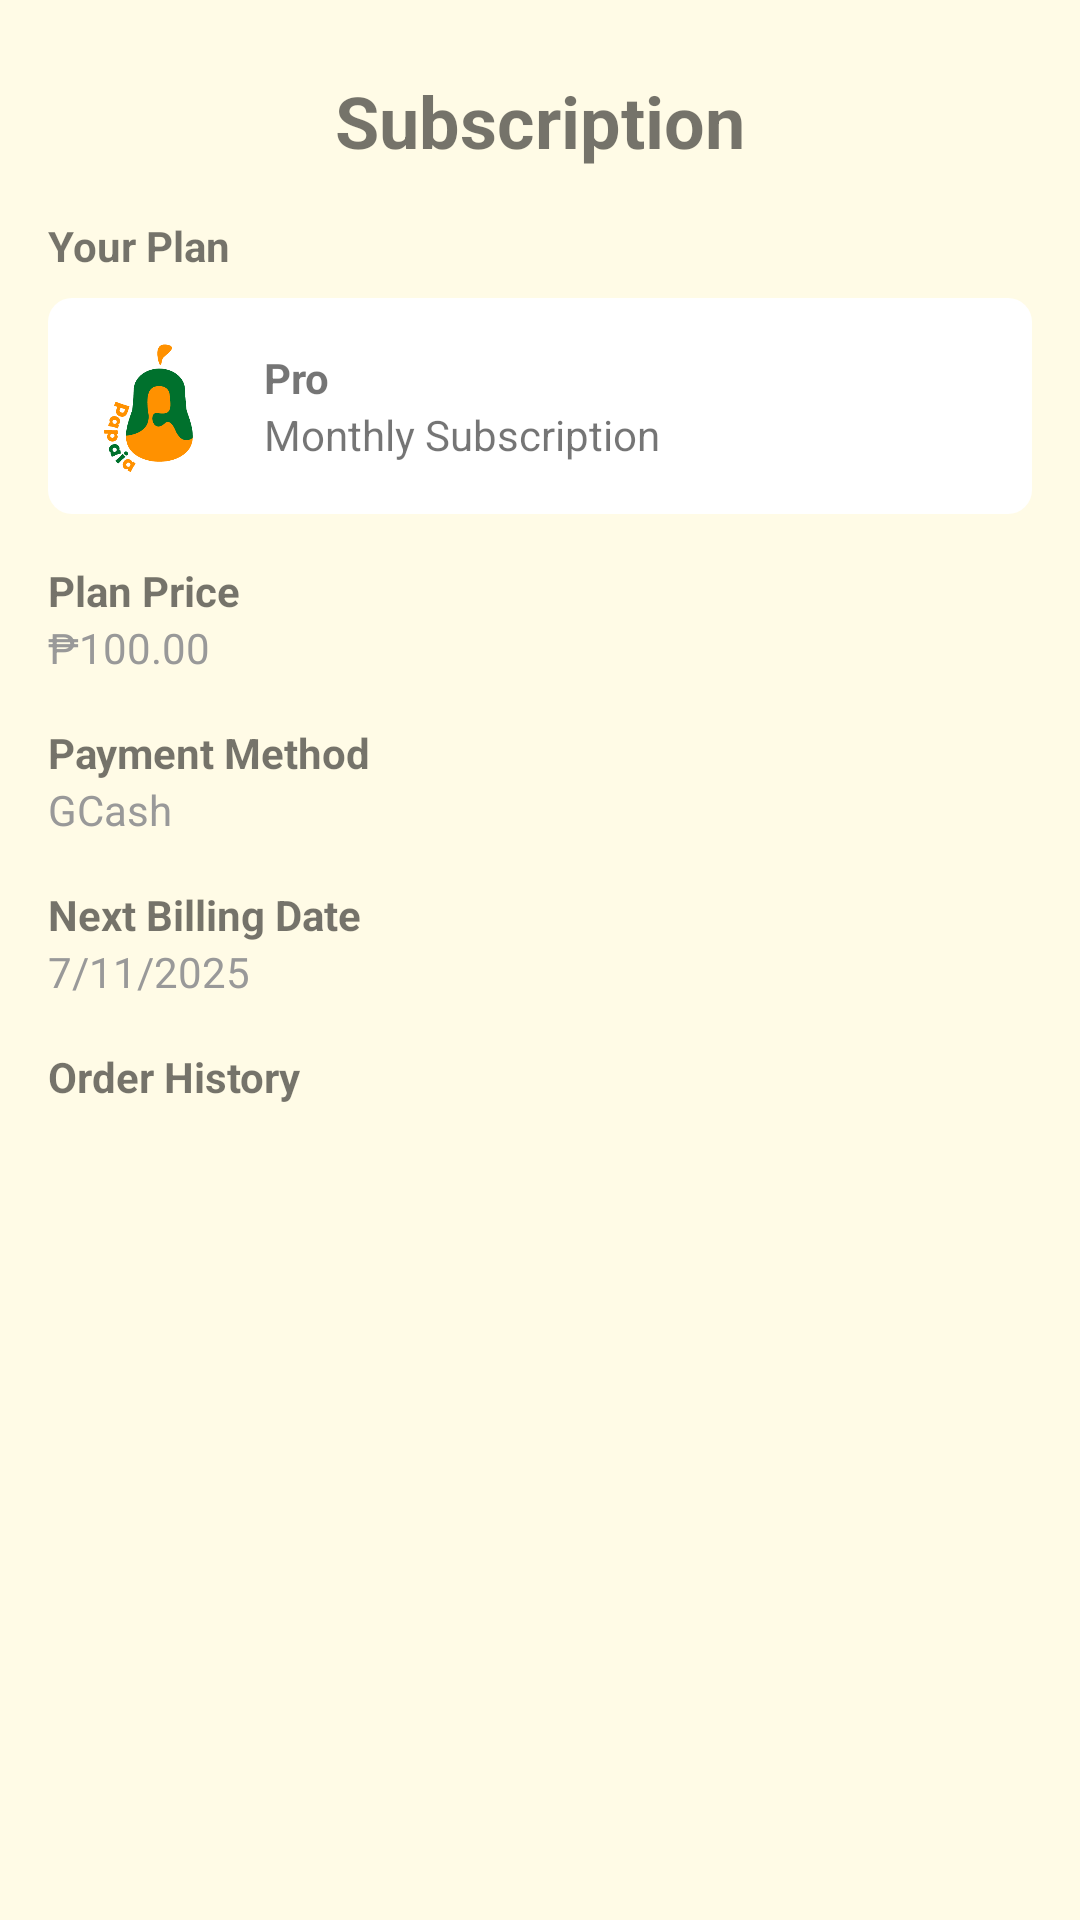

Reconstruct the res/layout file that produces this screen, plus the resources it refers to.
<!-- AndroidManifest.xml: application theme Theme.MaterialComponents.DayNight.NoActionBar -->
<!-- res/layout/subscription.xml -->
<?xml version="1.0" encoding="utf-8"?>
<ScrollView xmlns:android="http://schemas.android.com/apk/res/android"
    android:layout_width="match_parent"
    android:layout_height="match_parent"
    xmlns:app="http://schemas.android.com/apk/res-auto"
    android:background="@color/background"
    android:padding="16dp">

    <LinearLayout
        android:layout_width="match_parent"
        android:layout_height="wrap_content"
        android:orientation="vertical">

        
        <ImageButton
            android:id="@+id/backButton"
            android:layout_width="wrap_content"
            android:layout_height="wrap_content"
            android:src="@drawable/arrow_back"
            android:background="?attr/selectableItemBackgroundBorderless"
            app:tint="@color/black"/>


        
        <TextView
            android:layout_width="wrap_content"
            android:layout_height="wrap_content"
            android:text="Subscription"
            android:textSize="24sp"
            android:textStyle="bold"
            android:layout_gravity="center_horizontal"
            android:paddingTop="8dp"/>

        
        <TextView
            android:layout_width="wrap_content"
            android:layout_height="wrap_content"
            android:text="Your Plan"
            android:textStyle="bold"
            android:paddingTop="16dp"
            android:paddingBottom="8dp"/>

        
        <LinearLayout
            android:layout_width="match_parent"
            android:layout_height="wrap_content"
            android:orientation="horizontal"
            android:background="@drawable/bg_plan_card"
            android:padding="12dp"
            android:gravity="center_vertical">

            <ImageView
                android:layout_width="48dp"
                android:layout_height="48dp"
                android:src="@drawable/papaialogo" />


            <LinearLayout
                android:layout_width="wrap_content"
                android:layout_height="wrap_content"
                android:orientation="vertical"
                android:layout_marginStart="12dp">

                <TextView
                    android:layout_width="wrap_content"
                    android:layout_height="wrap_content"
                    android:text="Pro"
                    android:textStyle="bold"/>

                <TextView
                    android:layout_width="wrap_content"
                    android:layout_height="wrap_content"
                    android:text="Monthly Subscription"/>
            </LinearLayout>
        </LinearLayout>

        
        <TextView
            android:layout_width="wrap_content"
            android:layout_height="wrap_content"
            android:text="Plan Price"
            android:textStyle="bold"
            android:paddingTop="16dp"/>

        <TextView
            android:layout_width="wrap_content"
            android:layout_height="wrap_content"
            android:text="₱100.00"
            android:textColor="@color/gray" />

        
        <TextView
            android:layout_width="wrap_content"
            android:layout_height="wrap_content"
            android:text="Payment Method"
            android:textStyle="bold"
            android:paddingTop="16dp"/>

        <TextView
            android:layout_width="wrap_content"
            android:layout_height="wrap_content"
            android:text="GCash"
            android:textColor="@color/gray" />

        
        <TextView
            android:layout_width="wrap_content"
            android:layout_height="wrap_content"
            android:text="Next Billing Date"
            android:textStyle="bold"
            android:paddingTop="16dp"/>

        <TextView
            android:layout_width="wrap_content"
            android:layout_height="wrap_content"
            android:text="7/11/2025"
            android:textColor="@color/gray" />

        
        <TextView
            android:layout_width="wrap_content"
            android:layout_height="wrap_content"
            android:text="Order History"
            android:textStyle="bold"
            android:paddingTop="16dp"/>

    </LinearLayout>

</ScrollView>
<!-- resources referenced by this layout -->
<resources>
  <color name="background">#FFFBE6</color>
  <color name="black">#FF000000</color>
  <color name="gray">#999999</color>
  <!-- drawable bg_plan_card (drawable) -->
  <shape xmlns:android="http://schemas.android.com/apk/res/android">
      <solid android:color="@color/white"/>
      <corners android:radius="8dp"/>
  </shape>
  <!-- drawable papaialogo: png bitmap (drawable, 10693 bytes) -->
  <color name="white">#FFFFFFFF</color>
</resources>
